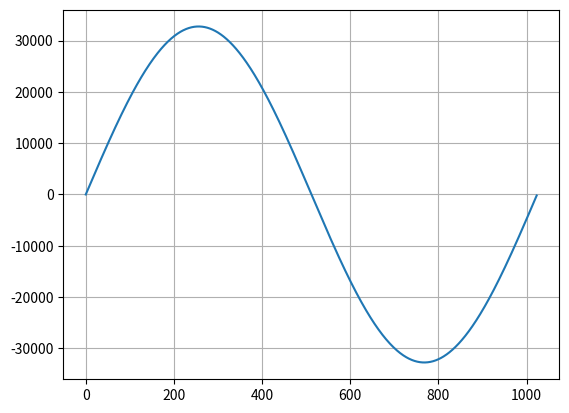

This chart was generated by the following Python code: (Note: this script raises an exception after producing the figure.)
import math
import matplotlib.pyplot as plt


DEBUG = True
SAVE_DATA = True 
OPTIMIZED = False
CSV = False
OUTPUT_PATH = "./out/"

AMPLITUDE = 32_767
SAMPLES = 1024 
SPL = 8

def save_data(wave, file_path, spl = SPL):
    with open(file_path, 'wt') as file:
        string = "[\n";
        for i in  range(0,len(wave), spl):
            string += '\t';
            for j in range(0, spl):
                string += "{}, ".format(wave[i + j]);
            string += '\n';

        string += '];';
        
        file.write(string)

#==============================================================================================================#

def build_full_wave(base):
    half_wave_len = len(base) * 2;
    full_wave = base + ([0] * (3 * len(base)));

    for i in range(len(base)):
        full_wave[half_wave_len - i] = full_wave[i];
        full_wave[half_wave_len + i] = -full_wave[i];
        full_wave[len(full_wave) - max(i, 1)] = -full_wave[i];
    

    #Special cases
    full_wave[len(base)] = base[len(base) - 1];
    full_wave[half_wave_len + len(base)] = -base[len(base) - 1];

    return full_wave;

#==============================================================================================================#

sine = [0] * SAMPLES;

divisor = SAMPLES
if OPTIMIZED:
    divisor = SAMPLES * 4;


for i in range(SAMPLES):
    sine[i] = int(AMPLITUDE * math.sin(2* math.pi * i/divisor));

if DEBUG:
    full_sine = sine
    if OPTIMIZED:
        full_sine = build_full_wave(sine);

    plt.grid()
    plt.plot(full_sine)
    plt.show()

if SAVE_DATA:
    save_data(sine, OUTPUT_PATH + 'sine.txt');




            
